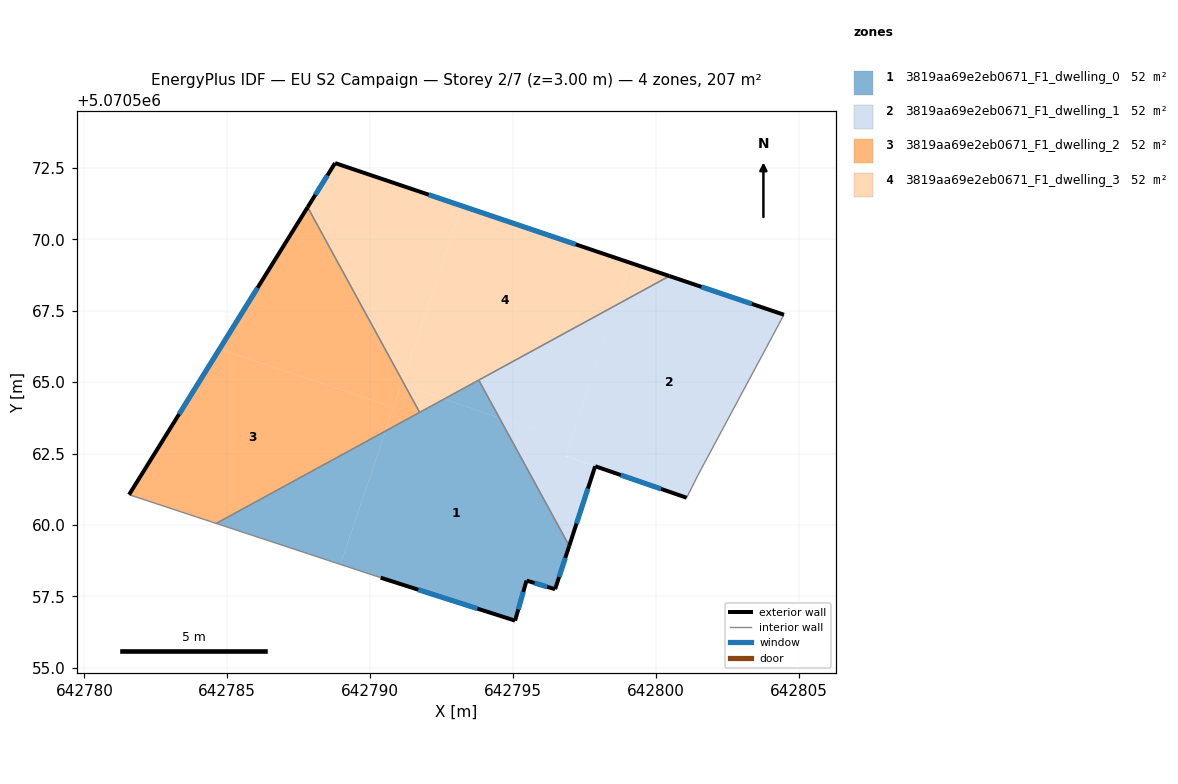
=== STOREY PLAN SPEC (per zone: floor XY polygon, exterior-wall plan segments, windows/doors) ===
zone 1: 3819aa69e2eb0671_F1_dwelling_0  (51.7 m²)
  floor: (642794.52, 5070563.76) (642796.97, 5070559.27) (642796.47, 5070557.75) (642795.47, 5070558.05) (642795.07, 5070556.65) (642790.37, 5070558.16) (642788.96, 5070558.62) (642790.54, 5070563.29) (642792.59, 5070564.41)
  floor: (642793.80, 5070565.07) (642794.52, 5070563.76) (642792.59, 5070564.41)
  floor: (642790.54, 5070563.29) (642788.96, 5070558.62) (642784.61, 5070560.06)
  exterior wall: (642790.37, 5070558.16) – (642795.07, 5070556.65)  [4.9 m]
    window: (642791.69, 5070557.74) – (642793.76, 5070557.08)  [2.9 m²]
  exterior wall: (642796.47, 5070557.75) – (642796.97, 5070559.27)  [1.6 m]
    window: (642796.61, 5070558.18) – (642796.83, 5070558.85)  [0.9 m²]
  exterior wall: (642795.47, 5070558.05) – (642796.47, 5070557.75)  [1.0 m]
    window: (642795.76, 5070557.97) – (642796.19, 5070557.84)  [0.6 m²]
  exterior wall: (642795.07, 5070556.65) – (642795.47, 5070558.05)  [1.5 m]
    window: (642795.19, 5070557.05) – (642795.36, 5070557.66)  [0.8 m²]
  interior walls: 4
zone 2: 3819aa69e2eb0671_F1_dwelling_1  (51.7 m²)
  floor: (642804.48, 5070567.36) (642801.48, 5070561.76) (642801.08, 5070560.96) (642796.85, 5070562.42) (642798.64, 5070567.71) (642800.48, 5070568.71)
  floor: (642798.64, 5070567.71) (642797.02, 5070562.91) (642794.52, 5070563.76) (642793.80, 5070565.07)
  floor: (642797.02, 5070562.91) (642796.85, 5070562.41) (642797.88, 5070562.06) (642796.97, 5070559.27) (642794.52, 5070563.76)
  exterior wall: (642796.97, 5070559.27) – (642797.88, 5070562.06)  [2.9 m]
    window: (642797.22, 5070560.05) – (642797.62, 5070561.28)  [1.7 m²]
  exterior wall: (642804.48, 5070567.36) – (642800.48, 5070568.71)  [4.2 m]
    window: (642803.36, 5070567.74) – (642801.60, 5070568.33)  [2.5 m²]
  exterior wall: (642797.88, 5070562.06) – (642801.08, 5070560.96)  [3.4 m]
    window: (642798.78, 5070561.75) – (642800.18, 5070561.26)  [2.0 m²]
  interior walls: 4
zone 3: 3819aa69e2eb0671_F1_dwelling_2  (51.7 m²)
  floor: (642787.82, 5070571.12) (642791.13, 5070565.05) (642790.82, 5070564.11) (642784.73, 5070566.17)
  floor: (642790.82, 5070564.11) (642790.54, 5070563.29) (642784.61, 5070560.06) (642781.56, 5070561.06) (642784.73, 5070566.17)
  floor: (642791.23, 5070564.87) (642791.73, 5070563.94) (642790.54, 5070563.29) (642791.09, 5070564.92)
  floor: (642791.13, 5070565.05) (642791.23, 5070564.87) (642791.09, 5070564.92)
  exterior wall: (642787.81, 5070571.12) – (642781.56, 5070561.06)  [11.8 m]
    window: (642786.06, 5070568.30) – (642783.32, 5070563.88)  [6.9 m²]
  interior walls: 3
zone 4: 3819aa69e2eb0671_F1_dwelling_3  (51.7 m²)
  floor: (642799.13, 5070569.17) (642798.64, 5070567.71) (642792.59, 5070564.41) (642791.23, 5070564.87) (642791.13, 5070565.05) (642793.20, 5070571.17)
  floor: (642793.20, 5070571.17) (642791.13, 5070565.05) (642787.82, 5070571.12) (642788.77, 5070572.67)
  floor: (642792.59, 5070564.41) (642791.73, 5070563.94) (642791.23, 5070564.87)
  floor: (642800.48, 5070568.71) (642798.64, 5070567.71) (642799.13, 5070569.17)
  exterior wall: (642800.48, 5070568.71) – (642788.77, 5070572.67)  [12.4 m]
    window: (642797.20, 5070569.82) – (642792.05, 5070571.56)  [7.2 m²]
  exterior wall: (642788.77, 5070572.67) – (642787.81, 5070571.12)  [1.8 m]
    window: (642788.51, 5070572.24) – (642788.08, 5070571.56)  [1.1 m²]
  interior walls: 3

=== DERIVED (storey summary) ===
Building: EU S2 Campaign
Storey: 2 of 7  (floor level z = 3.00 m)
Storey gross floor area: 206.7 m²
Zones on this storey: 4
  - 3819aa69e2eb0671_F1_dwelling_0: floor 51.7 m²; exterior wall 9.0 m (27.1 m²); 4 window(s) 5.2 m²; WWR 19.3%
  - 3819aa69e2eb0671_F1_dwelling_1: floor 51.7 m²; exterior wall 10.5 m (31.6 m²); 3 window(s) 6.1 m²; WWR 19.3%
  - 3819aa69e2eb0671_F1_dwelling_2: floor 51.7 m²; exterior wall 11.8 m (35.5 m²); 1 window(s) 6.9 m²; WWR 19.3%
  - 3819aa69e2eb0671_F1_dwelling_3: floor 51.7 m²; exterior wall 14.2 m (42.5 m²); 2 window(s) 8.2 m²; WWR 19.3%
Zone adjacency (shared interzone walls):
  - 3819aa69e2eb0671_F1_dwelling_0 ↔ 3819aa69e2eb0671_F1_dwelling_1
  - 3819aa69e2eb0671_F1_dwelling_0 ↔ 3819aa69e2eb0671_F1_dwelling_2
  - 3819aa69e2eb0671_F1_dwelling_0 ↔ 3819aa69e2eb0671_F1_dwelling_3
  - 3819aa69e2eb0671_F1_dwelling_1 ↔ 3819aa69e2eb0671_F1_dwelling_3
  - 3819aa69e2eb0671_F1_dwelling_2 ↔ 3819aa69e2eb0671_F1_dwelling_3